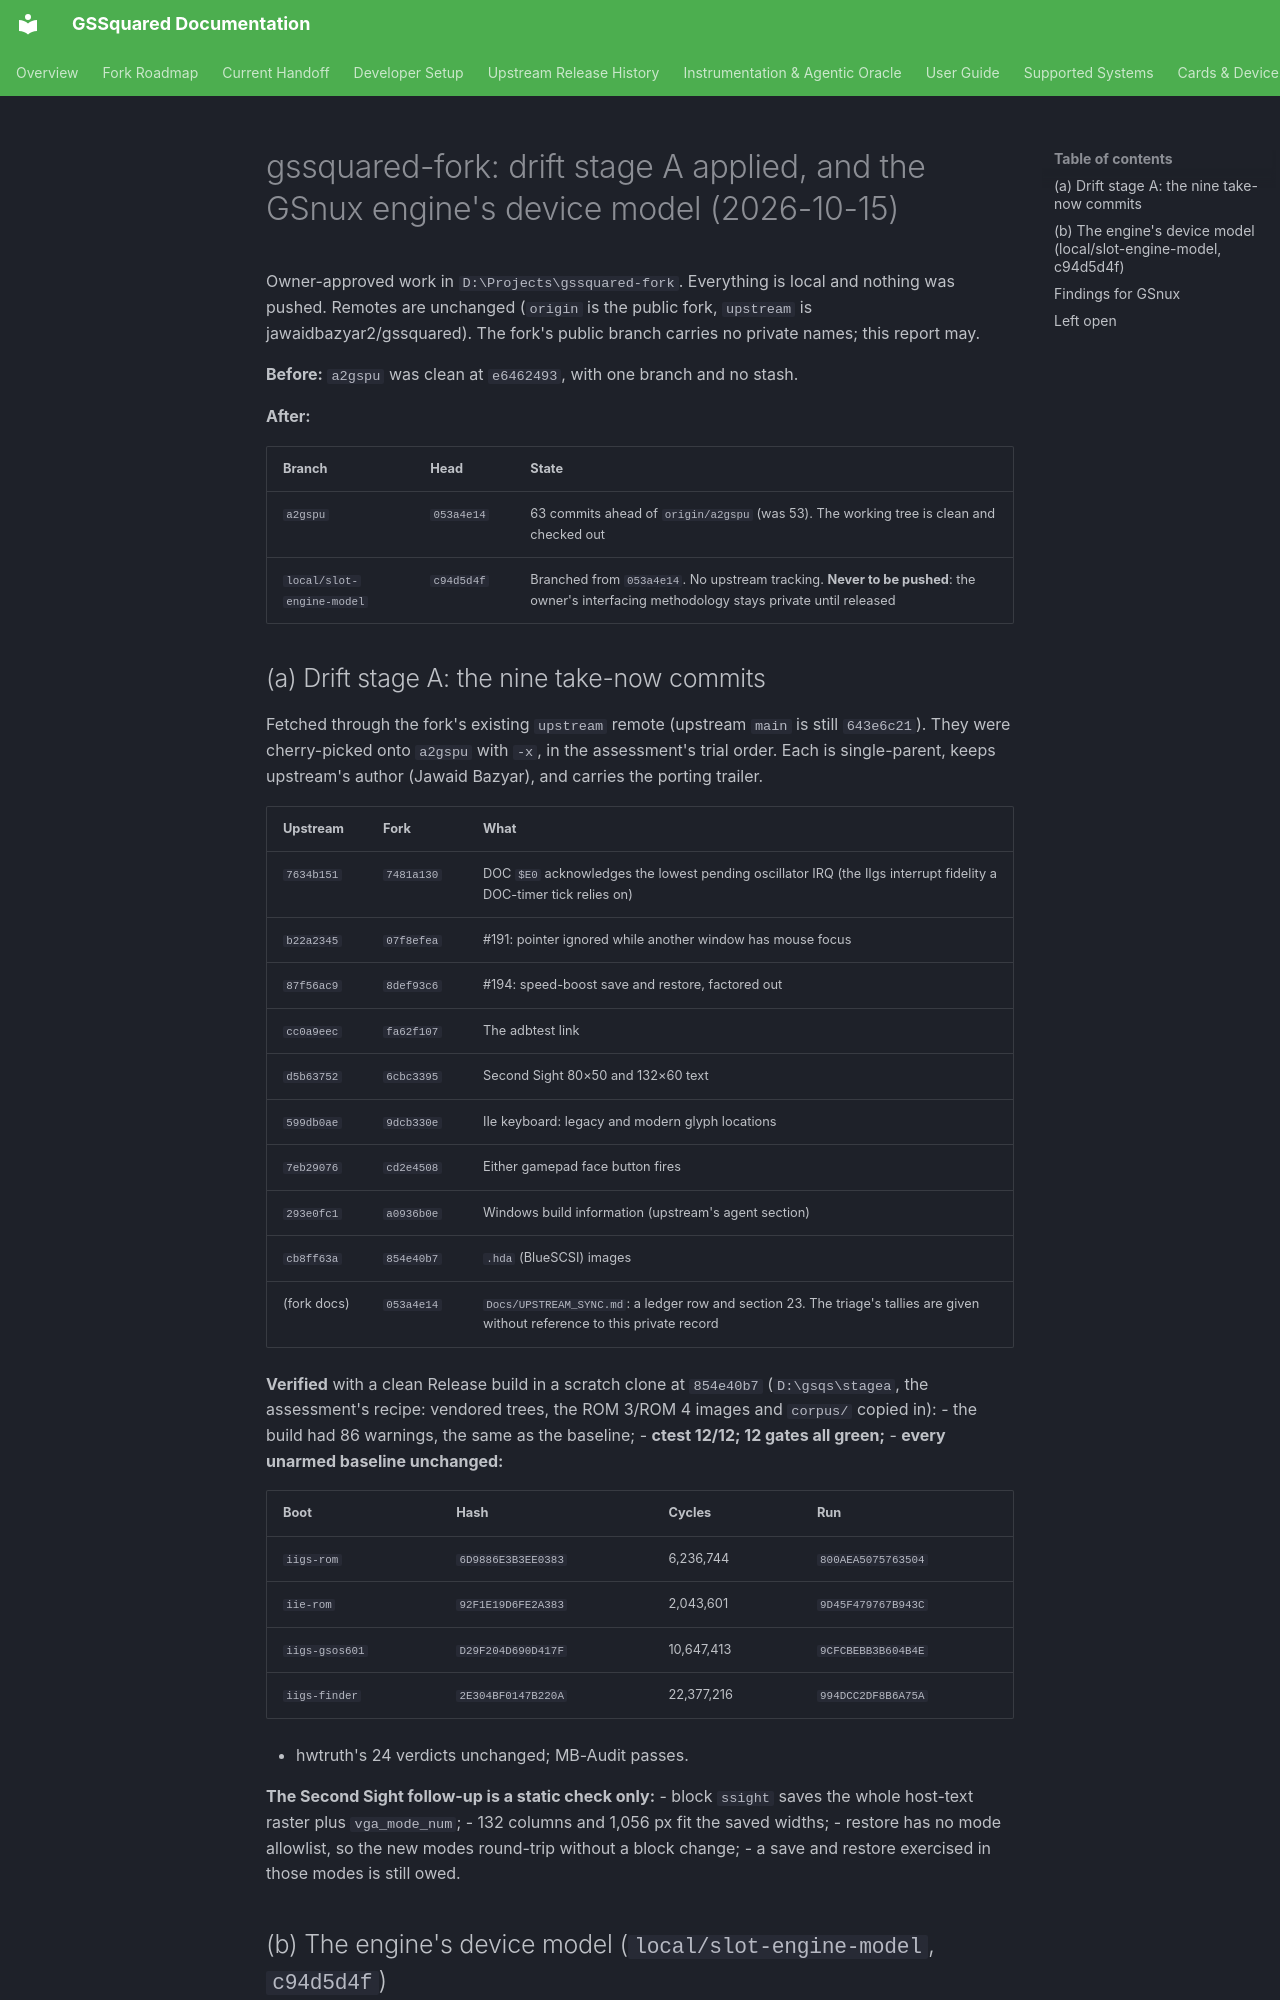

repository: BradHawthorne/gssquared · page: reports/gssquared-engine-20261015/index.html · generator: mkdocs

# gssquared-fork: drift stage A applied, and the GSnux engine's device model (2026-10-15)

Owner-approved work in `D:\Projects\gssquared-fork`. Everything is local and nothing was pushed. Remotes are unchanged
(`origin` is the public fork, `upstream` is jawaidbazyar2/gssquared). The fork's public branch carries no private
names; this report may.

**Before:** `a2gspu` was clean at `e6462493`, with one branch and no stash.

**After:**

| Branch | Head | State |
| --- | --- | --- |
| `a2gspu` | `053a4e14` | 63 commits ahead of `origin/a2gspu` (was 53). The working tree is clean and checked out |
| `local/slot-engine-model` | `c94d5d4f` | Branched from `053a4e14`. No upstream tracking. **Never to be pushed**: the owner's interfacing methodology stays private until released |

## (a) Drift stage A: the nine take-now commits

Fetched through the fork's existing `upstream` remote (upstream `main` is still `643e6c21`). They were cherry-picked onto
`a2gspu` with `-x`, in the assessment's trial order. Each is single-parent, keeps upstream's author (Jawaid Bazyar), and
carries the porting trailer.

| Upstream | Fork | What |
| --- | --- | --- |
| `7634b151` | `7481a130` | DOC `$E0` acknowledges the lowest pending oscillator IRQ (the IIgs interrupt fidelity a DOC-timer tick relies on) |
| `b22a2345` | `07f8efea` | #191: pointer ignored while another window has mouse focus |
| `87f56ac9` | `8def93c6` | #194: speed-boost save and restore, factored out |
| `cc0a9eec` | `fa62f107` | The adbtest link |
| `d5b63752` | `6cbc3395` | Second Sight 80×50 and 132×60 text |
| `599db0ae` | `9dcb330e` | IIe keyboard: legacy and modern glyph locations |
| `7eb29076` | `cd2e4508` | Either gamepad face button fires |
| `293e0fc1` | `a0936b0e` | Windows build information (upstream's agent section) |
| `cb8ff63a` | `854e40b7` | `.hda` (BlueSCSI) images |
| (fork docs) | `053a4e14` | `Docs/UPSTREAM_SYNC.md`: a ledger row and section 23. The triage's tallies are given without reference to this private record |

**Verified** with a clean Release build in a scratch clone at `854e40b7` (`D:\gsqs\stagea`, the assessment's recipe:
vendored trees, the ROM 3/ROM 4 images and `corpus/` copied in):
- the build had 86 warnings, the same as the baseline;
- **ctest 12/12; 12 gates all green;**
- **every unarmed baseline unchanged:**

  | Boot | Hash | Cycles | Run |
  | --- | --- | --- | --- |
  | `iigs-rom` | `6D9886E3B3EE0383` | 6,236,744 | `800AEA5075763504` |
  | `iie-rom` | `92F1E19D6FE2A383` | 2,043,601 | `9D45F479767B943C` |
  | `iigs-gsos601` | `D29F204D690D417F` | 10,647,413 | `9CFCBEBB3B604B4E` |
  | `iigs-finder` | `2E304BF0147B220A` | 22,377,216 | `994DCC2DF8B6A75A` |

- hwtruth's 24 verdicts unchanged; MB-Audit passes.

**The Second Sight follow-up is a static check only:**
- block `ssight` saves the whole host-text raster plus `vga_mode_num`;
- 132 columns and 1,056 px fit the saved widths;
- restore has no mode allowlist, so the new modes round-trip without a block change;
- a save and restore exercised in those modes is still owed.
